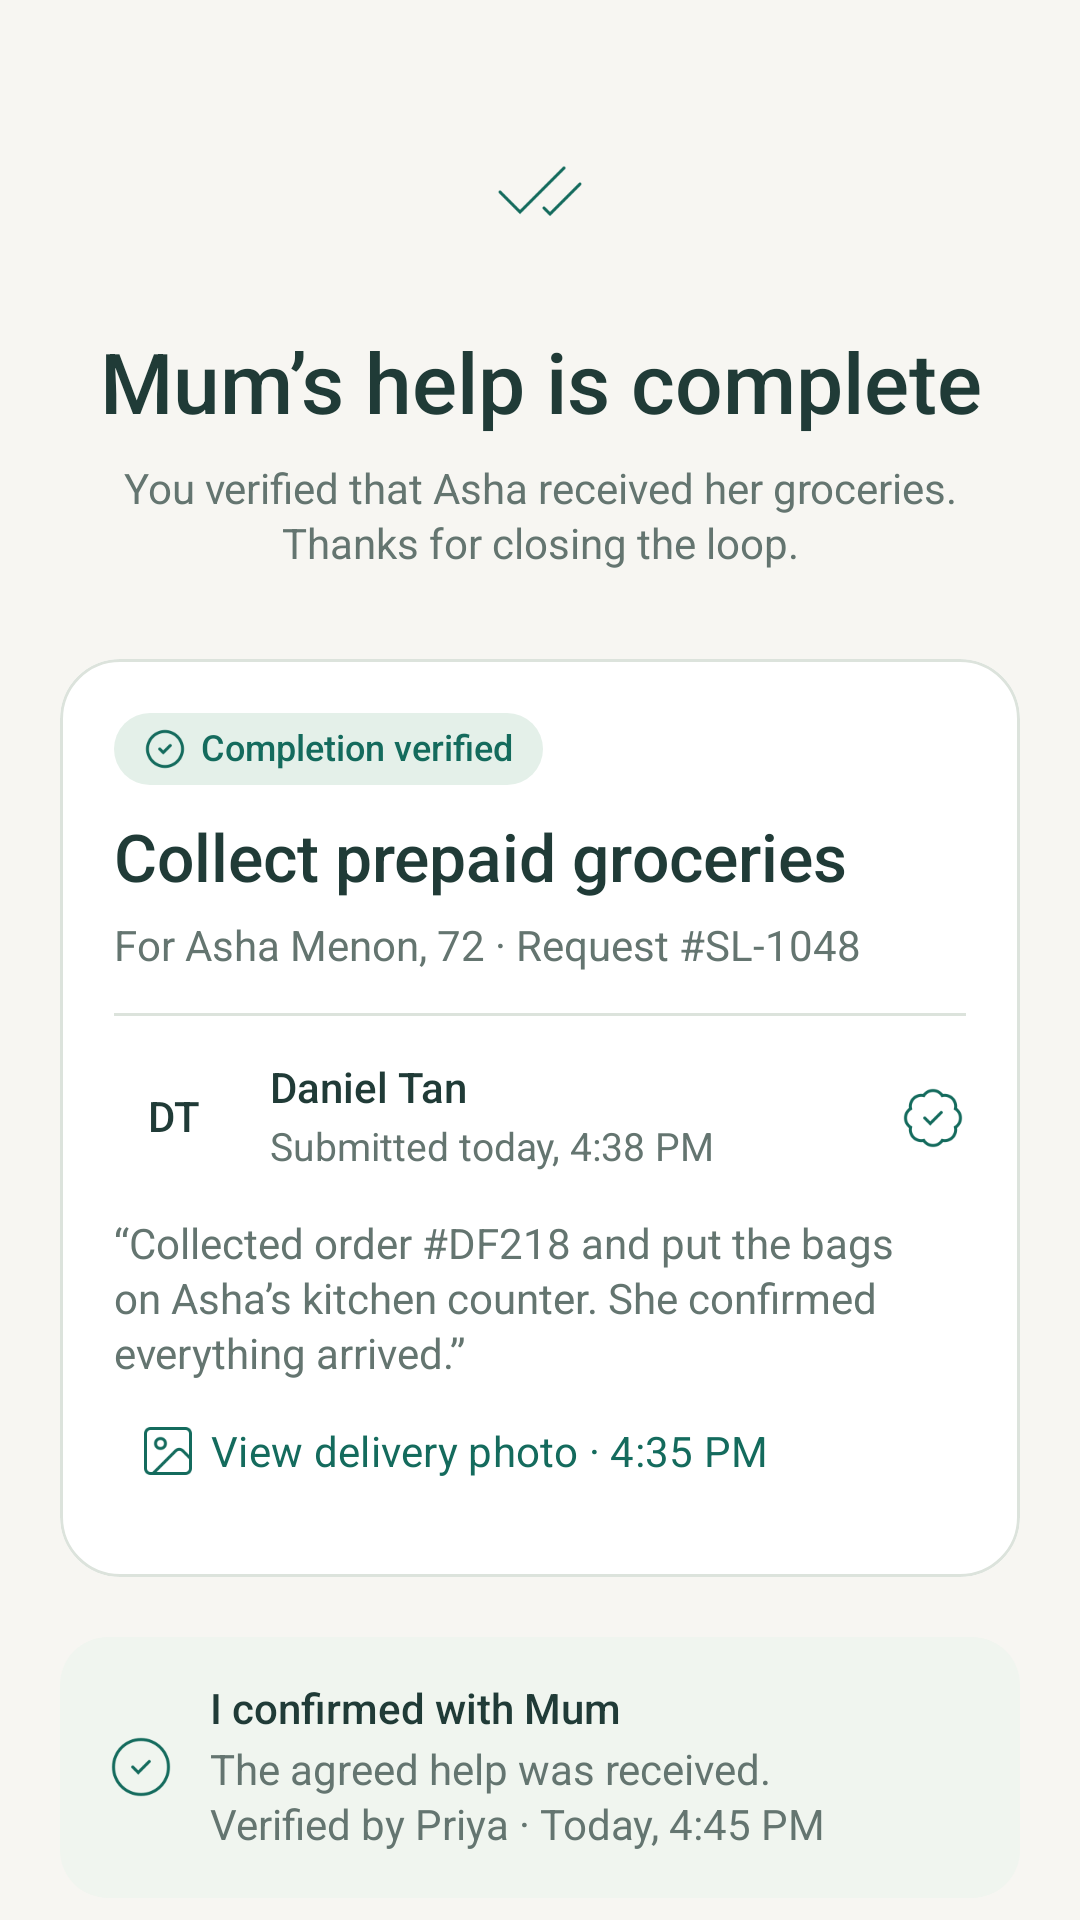

The Android layout XML behind this screen, and the referenced resources:
<!-- AndroidManifest.xml: application theme Theme.SilverLink -->
<!-- res/layout/fragment_review.xml -->
<?xml version="1.0" encoding="utf-8"?>
<androidx.core.widget.NestedScrollView xmlns:android="http://schemas.android.com/apk/res/android" xmlns:app="http://schemas.android.com/apk/res-auto" android:layout_width="match_parent" android:layout_height="match_parent" android:fillViewport="true" android:clipToPadding="false">
    <LinearLayout android:layout_width="match_parent" android:layout_height="wrap_content" android:orientation="vertical" android:paddingStart="20dp" android:paddingEnd="20dp" android:paddingTop="12dp" android:paddingBottom="24dp">
        <LinearLayout android:layout_width="match_parent" android:layout_height="wrap_content" android:orientation="vertical" android:paddingTop="20dp" android:paddingBottom="10dp">
            <FrameLayout android:layout_width="64dp" android:layout_height="64dp" android:layout_gravity="center_horizontal" android:background="@drawable/bg_avatar">
                <ImageView android:layout_width="32dp" android:layout_height="32dp" android:src="@drawable/review_check_check" android:contentDescription="@null" android:importantForAccessibility="no" android:layout_gravity="center" />
            </FrameLayout>
            <TextView android:text="@string/mum_s_help_is_complete" android:gravity="center" android:textSize="28sp" android:id="@+id/review_title" style="@style/SL.Text.Title" android:layout_marginTop="16dp" />
            <TextView android:text="@string/you_verified_that_asha_received_her_groceries_thanks_for_closing" android:gravity="center" android:id="@+id/review_description" style="@style/SL.Text.BodyMuted" android:layout_marginTop="10dp" />
        </LinearLayout>
        <com.google.android.material.card.MaterialCardView android:layout_width="match_parent" android:layout_height="wrap_content" app:cardCornerRadius="20dp" app:cardElevation="0dp" app:strokeWidth="1dp" app:strokeColor="@color/sl_border" app:cardBackgroundColor="@color/sl_surface" android:layout_marginTop="20dp">
            <LinearLayout android:layout_width="match_parent" android:layout_height="wrap_content" android:orientation="vertical" android:padding="18dp">
                <LinearLayout android:layout_width="wrap_content" android:layout_height="wrap_content" android:orientation="horizontal" android:gravity="center_vertical" android:paddingStart="10dp" android:paddingEnd="10dp" android:paddingTop="5dp" android:paddingBottom="5dp" android:background="@drawable/bg_pill" android:id="@+id/verified_pill" android:baselineAligned="false">
                    <ImageView android:layout_width="14dp" android:layout_height="14dp" android:src="@drawable/review_circle_check" android:contentDescription="@null" android:importantForAccessibility="no" android:layout_marginEnd="5dp" />
                    <TextView android:text="@string/completion_verified" android:layout_width="wrap_content" style="@style/SL.Text.Pill" />
                </LinearLayout>
                <TextView android:text="@string/collect_prepaid_groceries" android:id="@+id/summary_title" style="@style/SL.Text.CardTitle" android:layout_marginTop="12dp" />
                <TextView android:text="@string/for_asha_menon_72_request_sl_1048" style="@style/SL.Text.BodyMuted" android:id="@+id/summary_recipient" android:layout_marginTop="8dp" />
                <View android:layout_width="match_parent" android:layout_height="1dp" android:background="@color/sl_border" android:layout_marginTop="14dp" android:layout_marginBottom="14dp" />
                <LinearLayout android:layout_width="match_parent" android:layout_height="wrap_content" android:orientation="horizontal" android:gravity="center_vertical" android:baselineAligned="false">
                    <TextView android:text="@string/dt" android:layout_width="40dp" android:layout_height="40dp" android:gravity="center" android:background="@drawable/bg_avatar" style="@style/SL.Text.Label" />
                    <LinearLayout android:layout_width="0dp" android:layout_height="wrap_content" android:orientation="vertical" android:layout_marginStart="12dp" android:layout_weight="1">
                        <TextView android:text="@string/daniel_tan" style="@style/SL.Text.Label" />
                        <TextView android:text="@string/submitted_today_4_38_pm" style="@style/SL.Text.Caption" android:layout_marginTop="4dp" />
                    </LinearLayout>
                    <ImageView android:layout_width="22dp" android:layout_height="22dp" android:src="@drawable/review_badge_check" android:contentDescription="@null" android:importantForAccessibility="no" />
                </LinearLayout>
                <TextView android:text="@string/collected_order_df218_and_put_the_bags_on_asha_s_kitchen_counter_92a70a" android:id="@+id/review_notes" style="@style/SL.Text.BodyMuted" android:layout_marginTop="14dp" />
                <com.google.android.material.button.MaterialButton android:id="@+id/delivery_photo_button" android:text="@string/view_delivery_photo_4_35_pm" style="@style/SL.Button.Link" app:icon="@drawable/review_image" />
            </LinearLayout>
        </com.google.android.material.card.MaterialCardView>
        <LinearLayout android:layout_width="match_parent" android:layout_height="wrap_content" android:orientation="horizontal" android:gravity="center_vertical" android:id="@+id/verification_record" android:padding="16dp" android:background="@drawable/bg_soft" android:layout_marginTop="20dp" android:baselineAligned="false">
            <ImageView android:layout_width="22dp" android:layout_height="22dp" android:src="@drawable/review_circle_check1" android:contentDescription="@null" android:importantForAccessibility="no" android:layout_marginEnd="12dp" />
            <LinearLayout android:layout_width="0dp" android:layout_height="wrap_content" android:orientation="vertical" android:layout_weight="1">
                <TextView android:text="@string/i_confirmed_with_mum" android:id="@+id/verification_record_title" style="@style/SL.Text.Label" />
                <TextView android:text="@string/the_agreed_help_was_received_verified_by_priya_today_4_45_pm" android:id="@+id/verification_record_description" style="@style/SL.Text.BodyMuted" android:layout_marginTop="4dp" />
            </LinearLayout>
        </LinearLayout>
        <LinearLayout android:layout_width="match_parent" android:layout_height="wrap_content" android:orientation="vertical" android:padding="20dp" android:background="@drawable/bg_deep" android:layout_marginTop="20dp">
            <LinearLayout android:layout_width="match_parent" android:layout_height="wrap_content" android:orientation="horizontal" android:gravity="center_vertical" android:baselineAligned="false">
                <FrameLayout android:layout_width="52dp" android:layout_height="52dp" android:background="@drawable/bg_award_symbol" android:layout_marginEnd="14dp">
                    <ImageView android:layout_width="30dp" android:layout_height="30dp" android:src="@drawable/review_award" android:contentDescription="@null" android:importantForAccessibility="no" android:layout_gravity="center" />
                </FrameLayout>
                <LinearLayout android:layout_width="0dp" android:layout_height="wrap_content" android:orientation="vertical" android:layout_weight="1">
                    <TextView android:text="@string/label_40_points_4bde1b" android:textColor="@color/sl_surface" android:id="@+id/award_title" style="@style/SL.Text.Title" />
                    <TextView android:text="@string/awarded_to_daniel_tan" android:textColor="#D8EAE1" android:id="@+id/award_description" style="@style/SL.Text.BodyMuted" android:layout_marginTop="2dp" />
                </LinearLayout>
            </LinearLayout>
            <LinearLayout android:layout_width="match_parent" android:layout_height="wrap_content" android:orientation="horizontal" android:gravity="center_vertical" android:layout_marginTop="14dp" android:baselineAligned="false">
                <TextView android:text="@string/errands_standard" android:textColor="#D8EAE1" android:id="@+id/review_category" style="@style/SL.Text.Caption" android:layout_width="0dp" android:layout_weight="1" />
                <TextView android:text="@string/fixed_award_40" android:layout_width="wrap_content" android:textColor="@color/sl_surface" android:id="@+id/fixed_award" style="@style/SL.Text.Label" />
            </LinearLayout>
            <TextView android:text="@string/released_only_after_your_verification_using_the_predefined_categ" android:textColor="#D8EAE1" style="@style/SL.Text.Caption" android:layout_marginTop="14dp" />
        </LinearLayout>
        <com.google.android.material.button.MaterialButton android:id="@+id/review_action_button" android:text="@string/back_to_my_requests" style="@style/SL.Button" android:layout_marginTop="20dp" />
        <LinearLayout android:layout_width="match_parent" android:layout_height="wrap_content" android:orientation="horizontal" android:gravity="top" android:layout_marginTop="20dp" android:baselineAligned="false">
            <ImageView android:layout_width="18dp" android:layout_height="18dp" android:src="@drawable/review_message_circle" android:contentDescription="@null" android:importantForAccessibility="no" android:layout_marginEnd="10dp" />
            <TextView android:text="@string/something_not_right_you_can_report_an_issue_from_this_request_s_" style="@style/SL.Text.Caption" android:layout_width="0dp" android:layout_weight="1" />
        </LinearLayout>
    </LinearLayout>
</androidx.core.widget.NestedScrollView>
<!-- resources referenced by this layout -->
<resources>
  <color name="sl_border">#DCE3DC</color>
  <color name="sl_surface">#FFFFFF</color>
  <!-- drawable bg_award_symbol (drawable) -->
  <shape xmlns:android="http://schemas.android.com/apk/res/android"><solid android:color="#14FFFFFF"/><corners android:radius="100dp"/></shape>
  <!-- drawable bg_soft (drawable) -->
  <?xml version="1.0" encoding="utf-8"?>
  <shape xmlns:android="http://schemas.android.com/apk/res/android" android:shape="rectangle">
      <solid android:color="@color/sl_soft" />
      <corners android:radius="16dp" />
  </shape>
  <string name="awarded_to_daniel_tan">Awarded to Daniel Tan</string>
  <string name="back_to_my_requests">Back to my requests</string>
  <string name="collect_prepaid_groceries">Collect prepaid groceries</string>
  <string name="collected_order_df218_and_put_the_bags_on_asha_s_kitchen_counter_92a70a">“Collected order #DF218 and put the bags on Asha’s kitchen counter. She confirmed everything arrived.”</string>
  <string name="completion_verified">Completion verified</string>
  <string name="daniel_tan">Daniel Tan</string>
  <string name="dt">DT</string>
  <string name="errands_standard">Errands · Standard</string>
  <string name="fixed_award_40">Fixed award: 40</string>
  <string name="for_asha_menon_72_request_sl_1048">For Asha Menon, 72 · Request #SL-1048</string>
  <string name="i_confirmed_with_mum">I confirmed with Mum</string>
  <string name="label_40_points_4bde1b">+40 points</string>
  <string name="mum_s_help_is_complete">Mum’s help is complete</string>
  <string name="released_only_after_your_verification_using_the_predefined_categ">Released only after your verification, using the predefined category and difficulty.</string>
  <string name="something_not_right_you_can_report_an_issue_from_this_request_s_">Something not right? You can report an issue from this request’s history.</string>
  <string name="submitted_today_4_38_pm">Submitted today, 4:38 PM</string>
  <string name="the_agreed_help_was_received_verified_by_priya_today_4_45_pm">The agreed help was received.\nVerified by Priya · Today, 4:45 PM</string>
  <string name="view_delivery_photo_4_35_pm">View delivery photo · 4:35 PM</string>
  <string name="you_verified_that_asha_received_her_groceries_thanks_for_closing">You verified that Asha received her groceries. Thanks for closing the loop.</string>
  <style name="SL.Text.BodyMuted" parent="SL.Text">
          <item name="android:textColor">@color/sl_muted</item>
          <item name="android:textSize">14sp</item>
      </style>
  <style name="SL.Text.Caption" parent="SL.Text.BodyMuted">
          <item name="android:textSize">13sp</item>
      </style>
  <style name="SL.Text.CardTitle" parent="SL.Text.Section">
          <item name="android:textSize">22sp</item>
      </style>
  <style name="SL.Text.Label" parent="SL.Text">
          <item name="android:textSize">14sp</item>
          <item name="android:fontFamily">sans-serif-medium</item>
      </style>
  <style name="SL.Text.Pill" parent="SL.Text.Label">
          <item name="android:textSize">12sp</item>
          <item name="android:textColor">@color/sl_primary</item>
      </style>
  <style name="SL.Text.Title" parent="SL.Text.Section">
          <item name="android:textSize">30sp</item>
      </style>
  <style name="Theme.SilverLink" parent="Base.Theme.SilverLink" />
  <color name="sl_deep">#124D44</color>
  <color name="sl_tint">#E4F0E9</color>
  <color name="sl_soft">#F0F5EF</color>
  <color name="sl_primary">#146B5D</color>
  <color name="sl_muted">#647570</color>
  <style name="SL.Text.Section" parent="SL.Text">
          <item name="android:textSize">20sp</item>
          <item name="android:fontFamily">sans-serif-medium</item>
      </style>
  <color name="sl_ink">#203B37</color>
  <color name="sl_background">#F7F6F2</color>
</resources>
